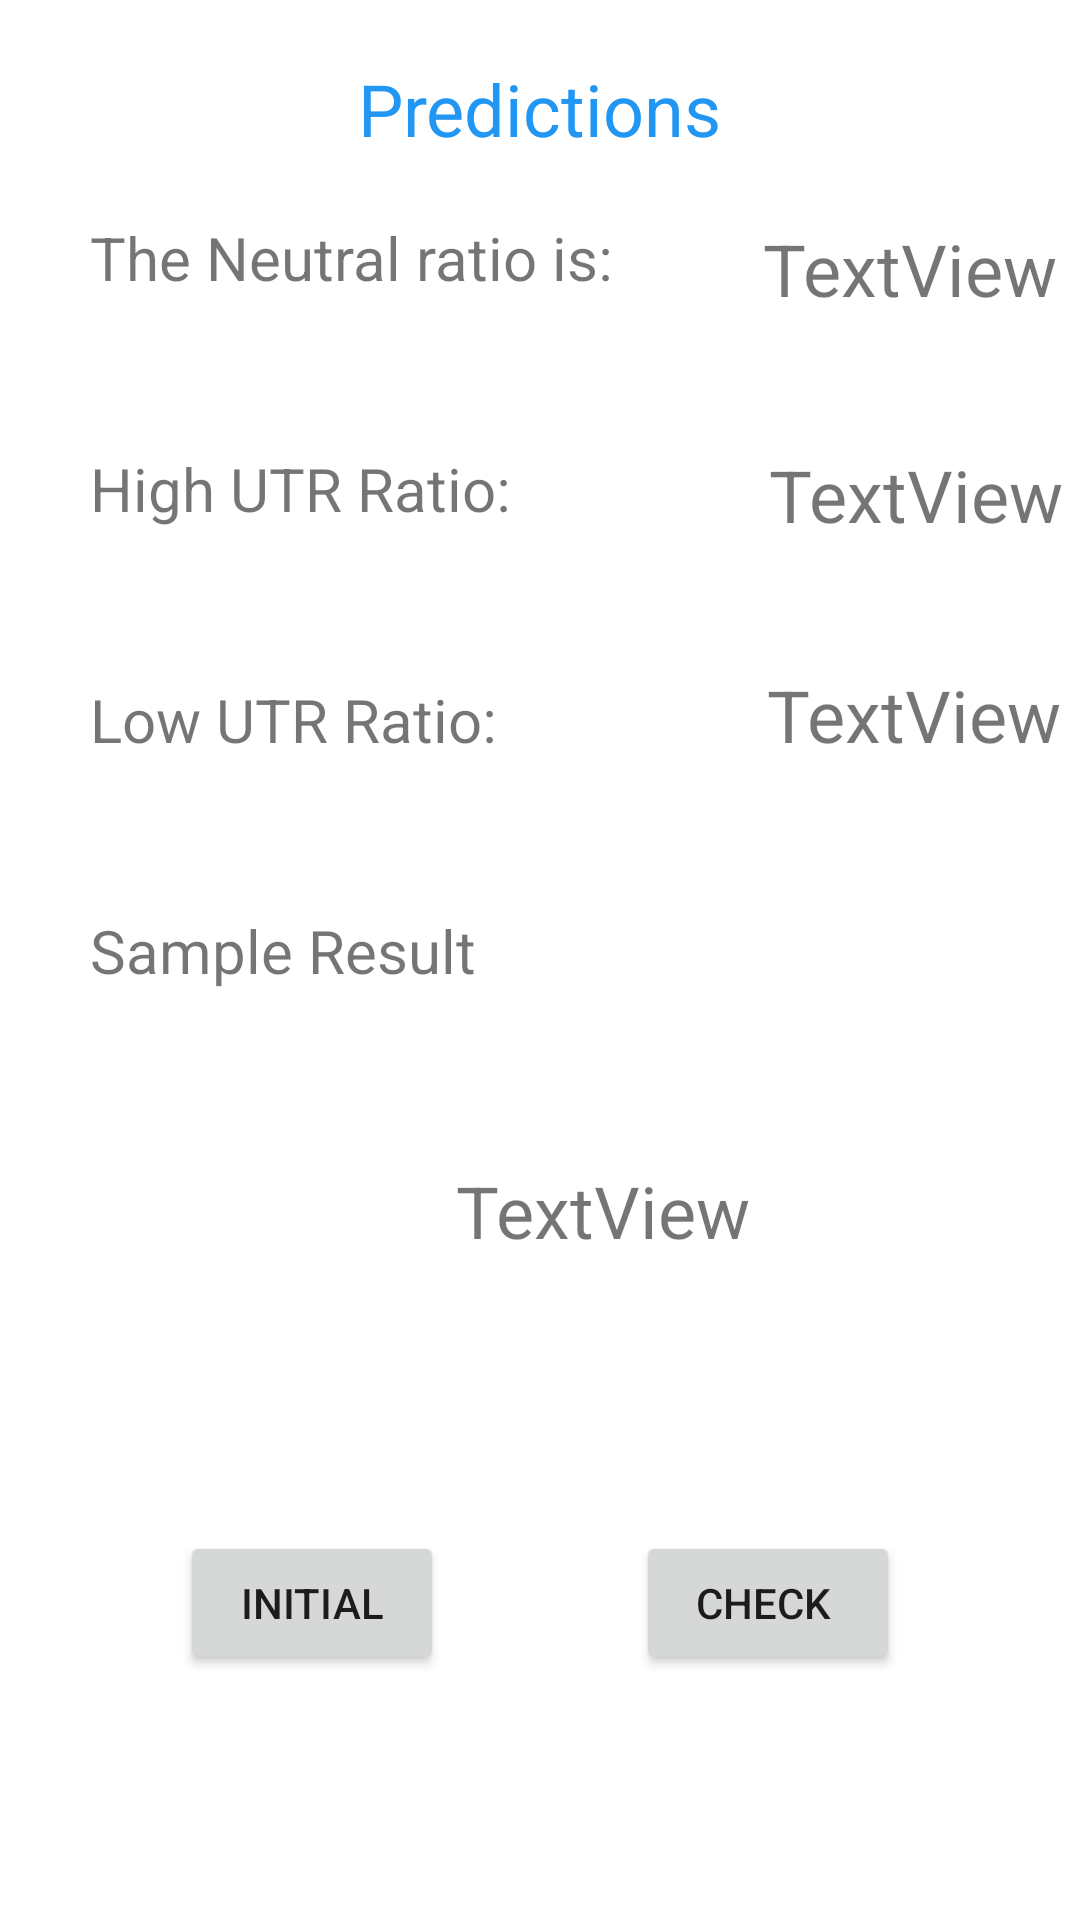

Produce the Android XML layout that renders to this screen, including the resource entries it uses.
<!-- AndroidManifest.xml: application theme Theme.NeutrallyTennis -->
<!-- res/layout/activity_main.xml -->
<?xml version="1.0" encoding="utf-8"?>
<androidx.constraintlayout.widget.ConstraintLayout xmlns:android="http://schemas.android.com/apk/res/android"
    xmlns:app="http://schemas.android.com/apk/res-auto"
    xmlns:tools="http://schemas.android.com/tools"
    android:layout_width="match_parent"
    android:layout_height="match_parent"
    tools:context=".MainActivity">

    <TextView
        android:id="@+id/textView2"
        android:layout_width="wrap_content"
        android:layout_height="wrap_content"
        android:layout_marginTop="20dp"
        android:text="Predictions"
        android:textColor="#2196F3"
        android:textSize="24sp"
        app:layout_constraintLeft_toLeftOf="parent"
        app:layout_constraintRight_toRightOf="parent"
        app:layout_constraintTop_toTopOf="parent" />

    <TextView
        android:id="@+id/textView"
        android:layout_width="wrap_content"
        android:layout_height="wrap_content"
        android:layout_marginStart="30dp"
        android:layout_marginTop="20dp"
        android:fontFamily="sans-serif"
        android:text="The Neutral ratio is:"
        android:textSize="20sp"
        app:layout_constraintStart_toStartOf="parent"
        app:layout_constraintTop_toBottomOf="@+id/textView2" />

    <TextView
        android:id="@+id/textView3"
        android:layout_width="wrap_content"
        android:layout_height="wrap_content"
        android:layout_marginStart="30dp"
        android:layout_marginTop="50dp"
        android:text="High UTR Ratio:"
        android:textSize="20sp"
        app:layout_constraintStart_toStartOf="parent"
        app:layout_constraintTop_toBottomOf="@+id/textView" />

    <TextView
        android:id="@+id/textView4"
        android:layout_width="wrap_content"
        android:layout_height="wrap_content"
        android:layout_marginStart="30dp"
        android:layout_marginTop="50dp"
        android:text="Low UTR Ratio:"
        android:textSize="20sp"
        app:layout_constraintStart_toStartOf="parent"
        app:layout_constraintTop_toBottomOf="@+id/textView3" />

    <TextView
        android:id="@+id/textView5"
        android:layout_width="wrap_content"
        android:layout_height="wrap_content"
        android:layout_marginStart="30dp"
        android:layout_marginTop="50dp"
        android:text="Sample Result"
        android:textSize="20sp"
        app:layout_constraintStart_toStartOf="parent"
        app:layout_constraintTop_toBottomOf="@+id/textView4" />

    <Button
        android:id="@+id/initial"
        android:layout_width="wrap_content"
        android:layout_height="wrap_content"
        android:layout_marginStart="60dp"
        android:layout_marginTop="180dp"
        android:text="Initial"
        app:layout_constraintStart_toStartOf="parent"
        app:layout_constraintTop_toBottomOf="@+id/textView5" />

    <Button
        android:id="@+id/check"
        android:layout_width="wrap_content"
        android:layout_height="wrap_content"
        android:layout_marginTop="180dp"
        android:layout_marginEnd="60dp"
        android:text="Check "
        app:layout_constraintEnd_toEndOf="parent"
        app:layout_constraintTop_toBottomOf="@+id/textView5" />

    <TextView
        android:id="@+id/ratio"
        android:layout_width="wrap_content"
        android:layout_height="wrap_content"
        android:layout_marginStart="50dp"
        android:layout_marginTop="21dp"
        android:text="TextView"
        android:textSize="24sp"
        app:layout_constraintStart_toEndOf="@+id/textView"
        app:layout_constraintTop_toBottomOf="@+id/textView2" />

    <TextView
        android:id="@+id/high_r"
        android:layout_width="wrap_content"
        android:layout_height="wrap_content"
        android:layout_marginStart="86dp"
        android:layout_marginTop="43dp"
        android:text="TextView"
        android:textSize="24sp"
        app:layout_constraintStart_toEndOf="@+id/textView3"
        app:layout_constraintTop_toBottomOf="@+id/ratio" />

    <TextView
        android:id="@+id/low_r"
        android:layout_width="wrap_content"
        android:layout_height="wrap_content"
        android:layout_marginStart="90dp"
        android:layout_marginTop="41dp"
        android:text="TextView"
        android:textSize="24sp"
        app:layout_constraintStart_toEndOf="@+id/textView4"
        app:layout_constraintTop_toBottomOf="@+id/high_r" />

    <TextView
        android:id="@+id/result"
        android:layout_width="wrap_content"
        android:layout_height="wrap_content"
        android:layout_marginStart="152dp"
        android:layout_marginTop="57dp"
        android:text="TextView"
        android:textSize="24sp"
        app:layout_constraintStart_toStartOf="parent"
        app:layout_constraintTop_toBottomOf="@+id/textView5" />

</androidx.constraintlayout.widget.ConstraintLayout>
<!-- resources referenced by this layout -->
<resources>
  <style name="Theme.NeutrallyTennis" parent="Theme.MaterialComponents.DayNight.NoActionBar">
          
          <item name="colorPrimary">@color/purple_500</item>
          <item name="colorPrimaryVariant">@color/purple_700</item>
          <item name="colorOnPrimary">@color/white</item>
          
          <item name="colorSecondary">@color/teal_200</item>
          <item name="colorSecondaryVariant">@color/teal_700</item>
          <item name="colorOnSecondary">@color/black</item>
          
          <item name="android:statusBarColor" tools:targetApi="l">?attr/colorPrimaryVariant</item>
          
      </style>
  <!-- not gathered from this repository: default colours our renderer supplied (Android Studio template values) -->
  <color name="purple_500">#FF6200EE</color>
  <color name="purple_700">#FF3700B3</color>
  <color name="teal_200">#FF03DAC5</color>
  <color name="teal_700">#FF018786</color>
  <color name="black">#FF000000</color>
  <color name="white">#FFFFFFFF</color>
</resources>
